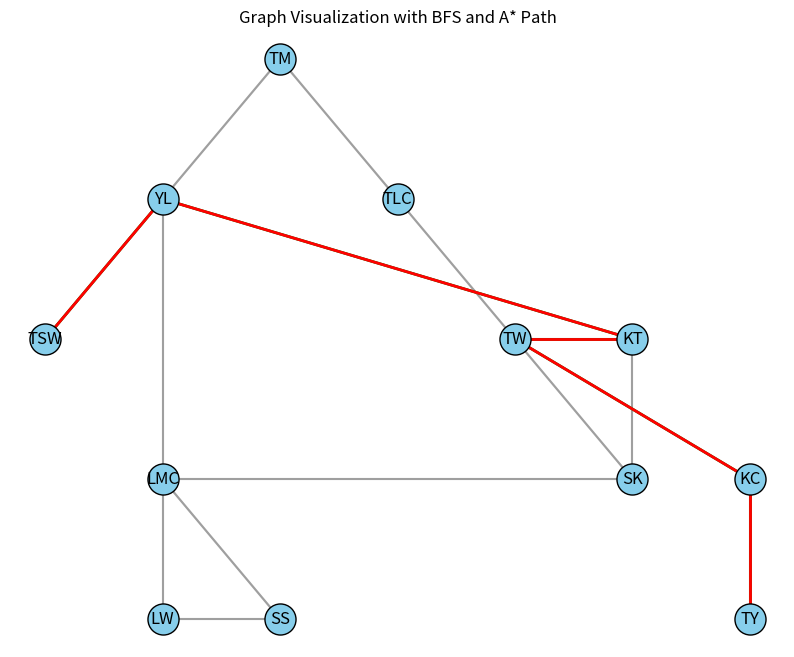

Recreate this plot in Python.
import matplotlib.pyplot as plt
import heapq

# Graph representation
graph = {
    'TSW': {'YL': 3.89},
    'YL': {'TSW': 3.89, 'TM': 7.57, 'KT': 3.89, 'LMC': 10.92},
    'TM': {'YL': 7.57, 'TLC': 5.46},
    'TLC': {'TM': 5.46, 'TW': 7.1},
    'TW': {'TLC': 7.1, 'KT': 8.17, 'KC': 3.9, 'SK': 7.41},
    'KT': {'YL': 3.89, 'TW': 8.17, 'SK': 3.43},
    'KC': {'TW': 3.9, 'TY': 3.43},
    'SK': {'TW': 7.41, 'KT': 3.43, 'LMC': 8.96},
    'TY': {'KC': 3.43},
    'LMC': {'YL': 10.92, 'SK': 8.96, 'SS': 3.42, 'LW': 3.89},
    'SS': {'LMC': 3.42, 'LW': 1.34},
    'LW': {'LMC': 3.89, 'SS': 1.34}
}

# BFS Implementation
def bfs(graph, start, goal):
    queue = [(start, [start])]
    visited = set()

    while queue:
        node, path = queue.pop(0)
        if node in visited:
            continue
        visited.add(node)

        if node == goal:
            return path

        for neighbor in graph[node]:
            queue.append((neighbor, path + [neighbor]))

# A* Implementation
def heuristic(node, goal):
    heuristics = {
        'TSW': 15, 'YL': 10, 'TM': 8, 'TLC': 6, 'TW': 3, 'KT': 4,
        'KC': 1, 'SK': 2, 'TY': 0, 'LMC': 7, 'SS': 5, 'LW': 4
    }
    return heuristics.get(node, 0)

def a_star(graph, start, goal):
    queue = [(0, start, [start])]  # (cost, current_node, path)
    visited = set()

    while queue:
        cost, node, path = heapq.heappop(queue)
        if node in visited:
            continue
        visited.add(node)

        if node == goal:
            return path

        for neighbor, distance in graph[node].items():
            new_cost = cost + distance + heuristic(neighbor, goal)
            heapq.heappush(queue, (new_cost, neighbor, path + [neighbor]))

# Plotting the graph with BFS and A* paths
def visualize_graph(graph, path_bfs, path_a_star):
    # Coordinates for each node (manually defined for simplicity)
    pos = {
        'TSW': (0, 4), 'YL': (1, 5), 'TM': (2, 6), 'TLC': (3, 5),
        'TW': (4, 4), 'KT': (5, 4), 'KC': (6, 3), 'SK': (5, 3),
        'TY': (6, 2), 'LMC': (1, 3), 'SS': (2, 2), 'LW': (1, 2)
    }

    # Create figure and axis
    plt.figure(figsize=(10, 8))

    # Plot the edges
    for node, neighbors in graph.items():
        for neighbor, weight in neighbors.items():
            x1, y1 = pos[node]
            x2, y2 = pos[neighbor]
            plt.plot([x1, x2], [y1, y2], 'gray', alpha=0.5)  # Plot edges

    # Highlight BFS path (green)
    bfs_edges = list(zip(path_bfs, path_bfs[1:]))
    for node1, node2 in bfs_edges:
        x1, y1 = pos[node1]
        x2, y2 = pos[node2]
        plt.plot([x1, x2], [y1, y2], 'green', linewidth=2)

    # Highlight A* path (red)
    a_star_edges = list(zip(path_a_star, path_a_star[1:]))
    for node1, node2 in a_star_edges:
        x1, y1 = pos[node1]
        x2, y2 = pos[node2]
        plt.plot([x1, x2], [y1, y2], 'red', linewidth=2)

    # Plot nodes
    for node, (x, y) in pos.items():
        plt.scatter(x, y, s=500, c='skyblue', edgecolors='black', zorder=2)
        plt.text(x, y, node, fontsize=12, ha='center', va='center', color='black', zorder=3)

    plt.title("Graph Visualization with BFS and A* Path")
    plt.axis('off')
    plt.show()

# Test the algorithms and visualize
path_bfs = bfs(graph, 'TSW', 'TY')
path_a_star = a_star(graph, 'TSW', 'TY')

print(f"BFS Path: {path_bfs}")
print(f"A* Path: {path_a_star}")

visualize_graph(graph, path_bfs, path_a_star)
